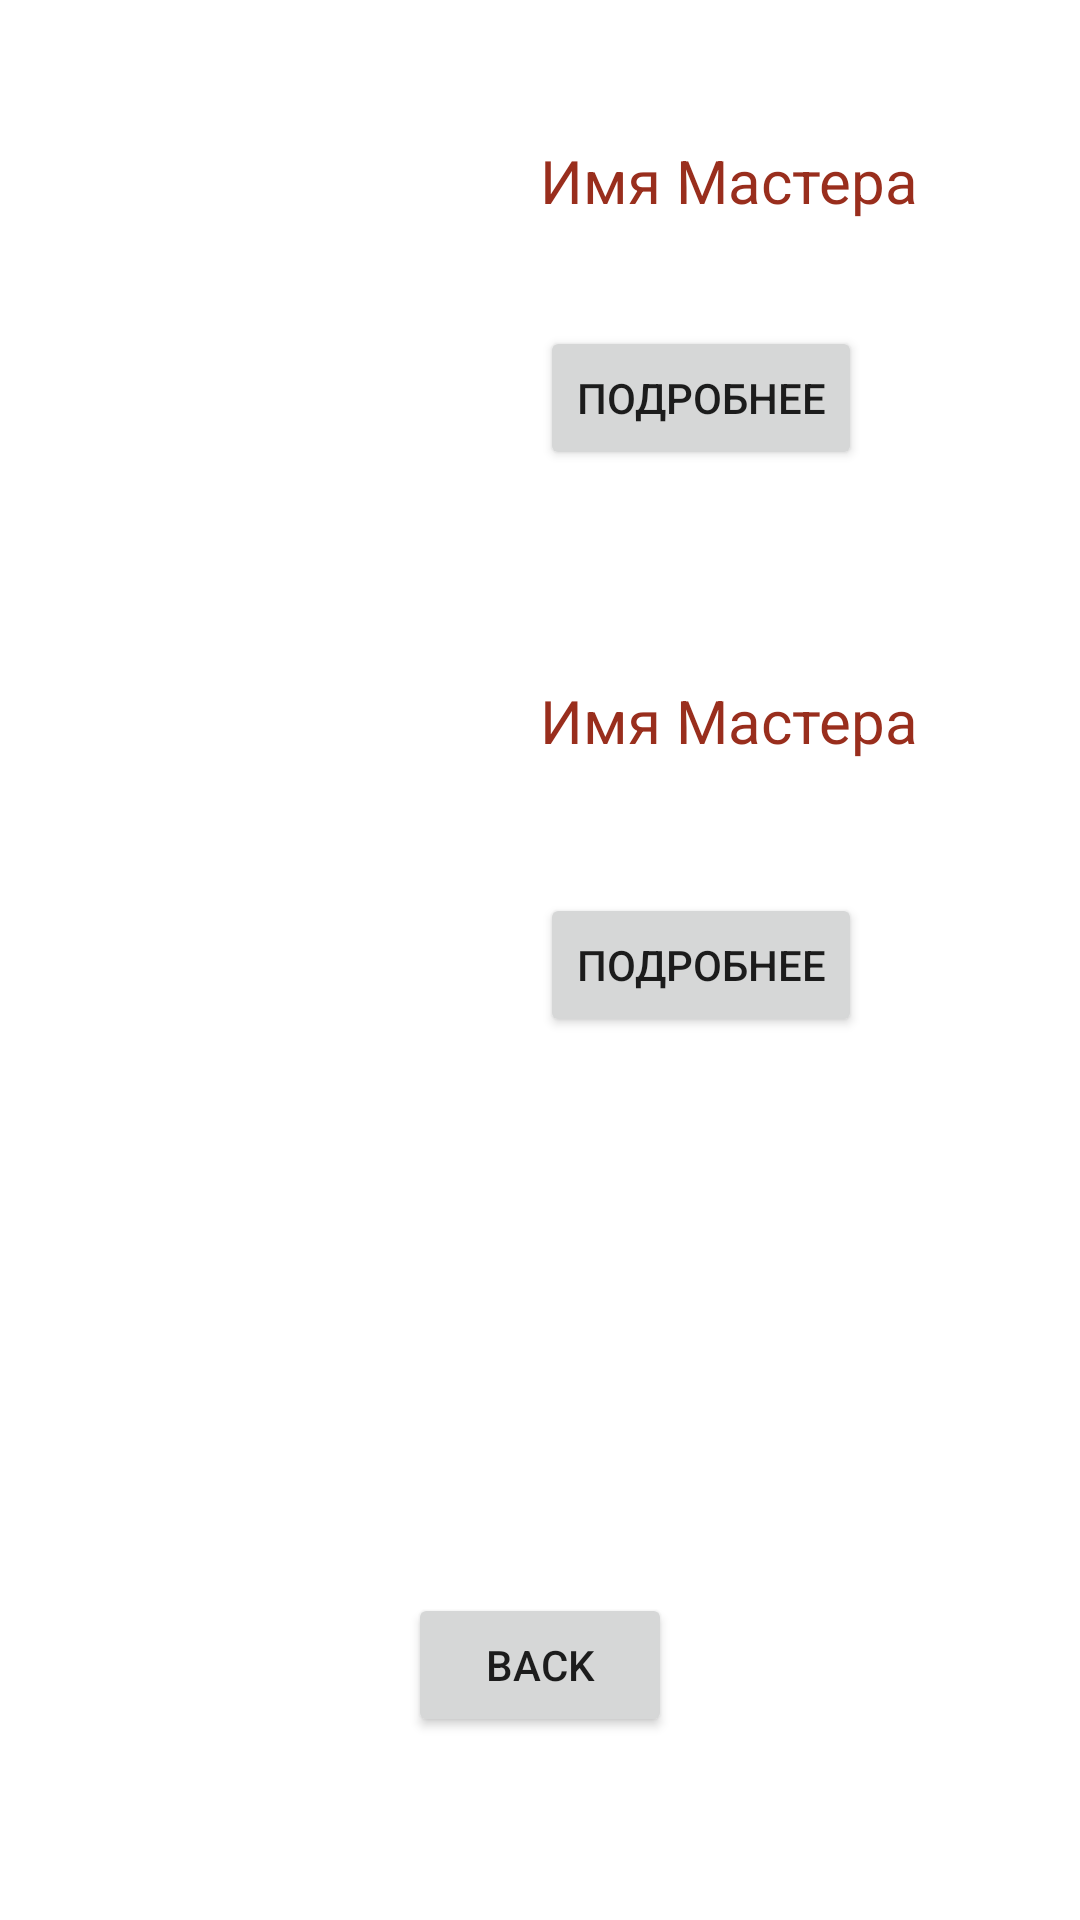

Layout XML and referenced resources for this Android screen:
<!-- AndroidManifest.xml: application theme Theme.HomeWork4_2Fragments -->
<!-- res/layout/fragment_second.xml -->
<?xml version="1.0" encoding="utf-8"?>
<androidx.constraintlayout.widget.ConstraintLayout xmlns:android="http://schemas.android.com/apk/res/android"
    xmlns:app="http://schemas.android.com/apk/res-auto"
    xmlns:tools="http://schemas.android.com/tools"
    android:id="@+id/frameLayout2"
    android:layout_width="match_parent"
    android:layout_height="match_parent"
    android:background="@drawable/second_fragment"
    tools:context=".secondFragment">

    

    <ImageView
        android:id="@+id/imageView5"
        android:layout_width="150dp"
        android:layout_height="150dp"
        android:layout_marginTop="30dp"
        android:layout_marginEnd="20dp"
        android:src="@drawable/ic_baseline_account_circle_24"
        app:layout_constraintEnd_toStartOf="@+id/guideline2"
        app:layout_constraintTop_toBottomOf="@+id/imageView2" />

    <TextView
        android:id="@+id/textView"
        android:layout_width="wrap_content"
        android:layout_height="wrap_content"
        android:layout_marginTop="35dp"
        android:background="#9fff"
        android:text="Имя Мастера"
        android:textColor="#992E1D"
        android:textSize="20sp"
        app:layout_constraintBottom_toBottomOf="parent"
        app:layout_constraintStart_toStartOf="@+id/guideline2"
        app:layout_constraintTop_toTopOf="parent"
        app:layout_constraintVertical_bias="0.02" />

    <Button
        android:id="@+id/back_butn"
        android:layout_width="wrap_content"
        android:layout_height="wrap_content"
        android:layout_marginTop="35dp"
        android:text="Подробнее"
        app:layout_constraintStart_toStartOf="@+id/guideline2"
        app:layout_constraintTop_toBottomOf="@+id/textView" />

    <TextView
        android:id="@+id/textView2"
        android:layout_width="wrap_content"
        android:layout_height="wrap_content"
        android:layout_marginTop="70dp"
        android:background="#9fff"
        android:text="Имя Мастера"
        android:textColor="#992E1D"
        android:textSize="20sp"
        app:layout_constraintStart_toStartOf="@+id/guideline2"
        app:layout_constraintTop_toBottomOf="@+id/back_butn" />

    <Button
        android:id="@+id/button3"
        android:layout_width="wrap_content"
        android:layout_height="wrap_content"
        android:layout_marginTop="44dp"
        android:text="Подробнее"
        app:layout_constraintStart_toStartOf="@+id/guideline2"
        app:layout_constraintTop_toBottomOf="@+id/textView2" />

    <Button
        android:id="@+id/back_btn"
        android:layout_width="wrap_content"
        android:layout_height="wrap_content"
        android:layout_marginBottom="61dp"
        android:text="BACK"
        app:layout_constraintBottom_toBottomOf="parent"
        app:layout_constraintEnd_toEndOf="parent"
        app:layout_constraintStart_toStartOf="parent" />

    <androidx.constraintlayout.widget.Guideline
        android:id="@+id/guideline2"
        android:layout_width="wrap_content"
        android:layout_height="wrap_content"
        android:orientation="vertical"
        app:layout_constraintGuide_percent="0.5" />

    <ImageView
        android:id="@+id/imageView2"
        android:layout_width="150dp"
        android:layout_height="150dp"
        android:layout_marginTop="30dp"
        android:layout_marginEnd="20dp"
        android:src="@drawable/ic_baseline_account_circle_24"
        app:layout_constraintEnd_toStartOf="@+id/guideline2"
        app:layout_constraintTop_toTopOf="parent" />

</androidx.constraintlayout.widget.ConstraintLayout>
<!-- resources referenced by this layout -->
<resources>
  <!-- drawable ic_baseline_account_circle_24 (drawable) -->
  <vector android:height="56dp" android:tint="#FFFFFF"
      android:viewportHeight="24" android:viewportWidth="24"
      android:width="56dp" xmlns:android="http://schemas.android.com/apk/res/android">
      <path android:fillColor="@android:color/white" android:pathData="M12,2C6.48,2 2,6.48 2,12s4.48,10 10,10s10,-4.48 10,-10S17.52,2 12,2zM12,6c1.93,0 3.5,1.57 3.5,3.5S13.93,13 12,13s-3.5,-1.57 -3.5,-3.5S10.07,6 12,6zM12,20c-2.03,0 -4.43,-0.82 -6.14,-2.88C7.55,15.8 9.68,15 12,15s4.45,0.8 6.14,2.12C16.43,19.18 14.03,20 12,20z"/>
  </vector>
  <style name="Theme.HomeWork4_2Fragments" parent="Theme.MaterialComponents.DayNight.NoActionBar">
          
          <item name="colorPrimary">@color/color_green</item>
          <item name="colorPrimaryVariant">@color/purple_700</item>
          <item name="colorOnPrimary">@color/white</item>
          
          <item name="colorSecondary">@color/teal_200</item>
          <item name="colorSecondaryVariant">@color/teal_700</item>
          <item name="colorOnSecondary">@color/black</item>
          
          <item name="android:statusBarColor">?attr/colorPrimaryVariant</item>
          
      </style>
  <color name="color_green">#006E3D</color>
  <color name="purple_700">#FF3700B3</color>
  <color name="white">#FFFFFFFF</color>
  <color name="teal_200">#FF03DAC5</color>
  <color name="teal_700">#FF018786</color>
  <color name="black">#FF000000</color>
</resources>
